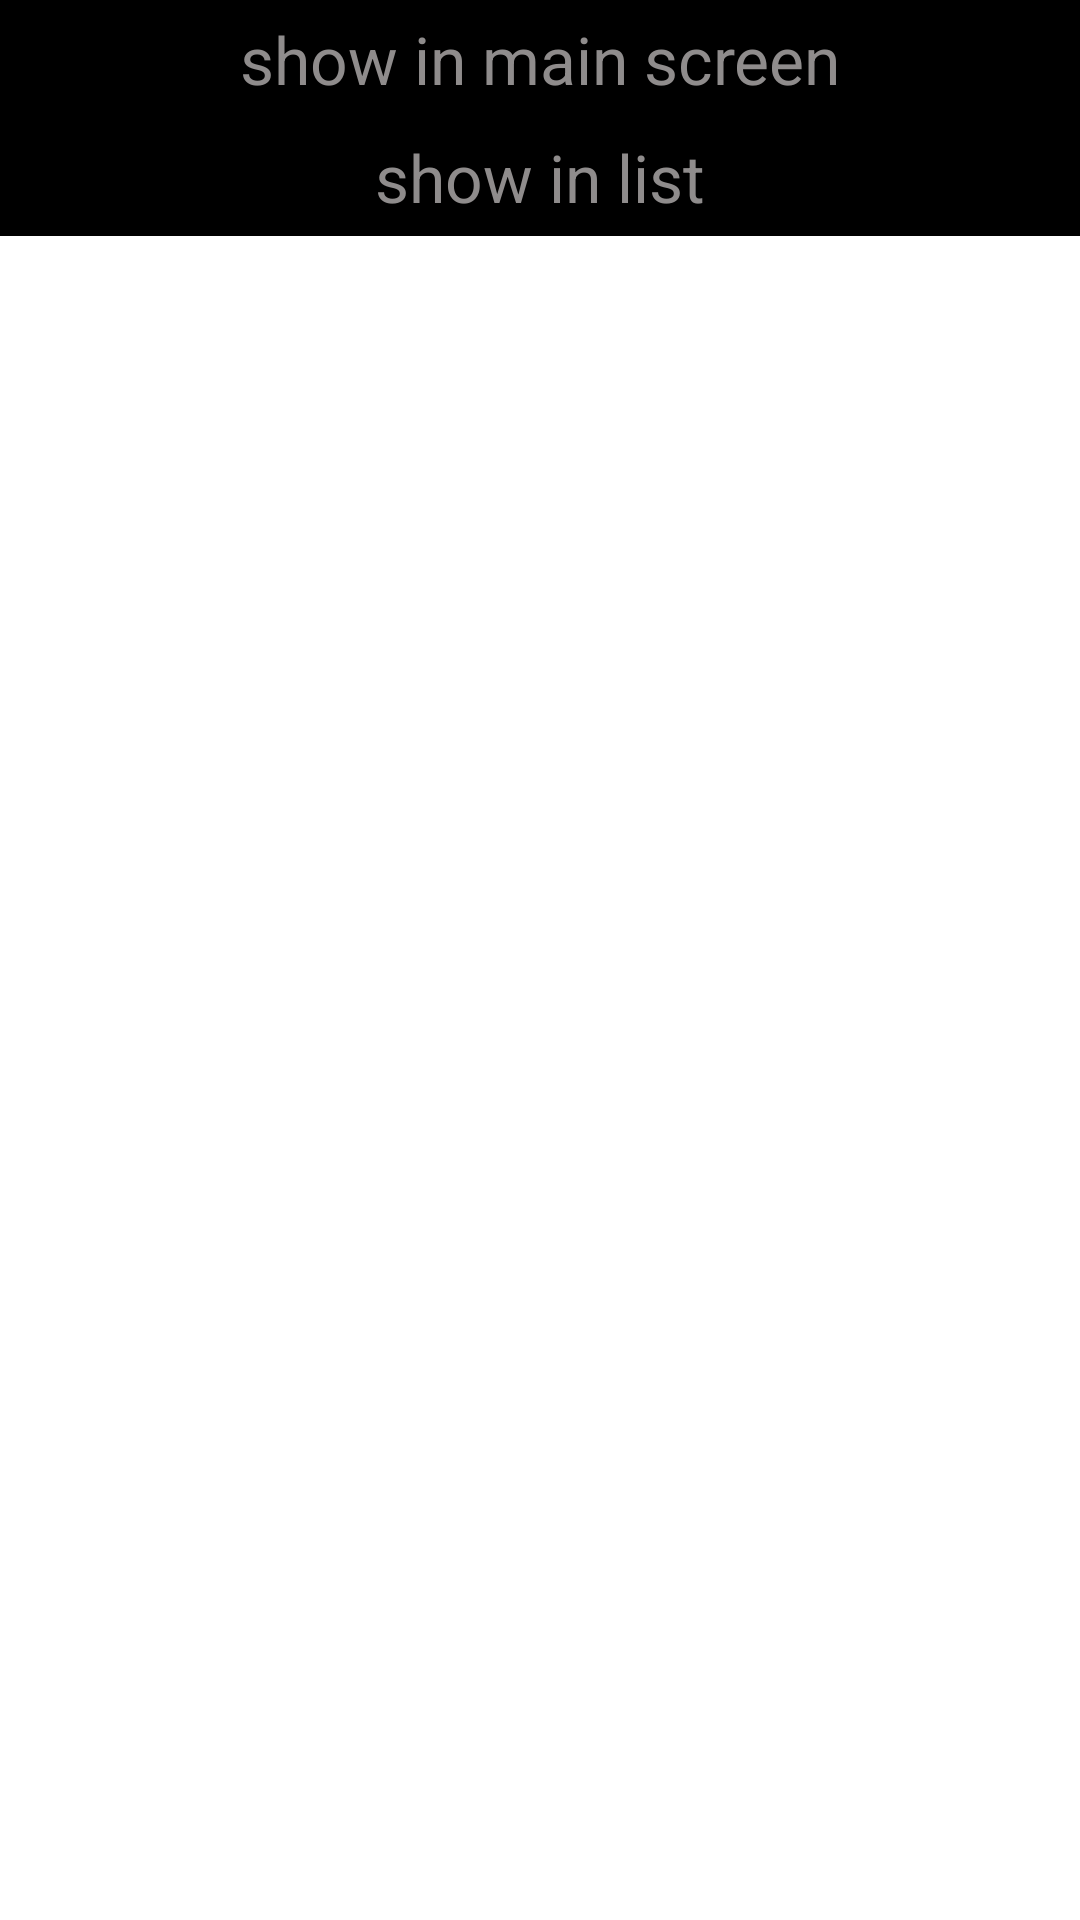

This screen was rendered from an Android layout file. Write that file and the resources it references.
<!-- AndroidManifest.xml: application theme Wallpaper -->
<!-- res/layout/dialog_choose_hidden_mode.xml -->
<?xml version="1.0" encoding="utf-8"?>
<LinearLayout android:id="@+id/hidden_linear_layout"
    android:layout_width="wrap_content"
    android:layout_height="wrap_content"
    android:orientation="vertical"
    xmlns:android="http://schemas.android.com/apk/res/android">

    <TextView
        android:id="@+id/in_main"
        style="@style/AppTheme"
        android:layout_width="match_parent"
        android:layout_height="wrap_content"
        android:gravity="center"
        android:padding="5dp"
        android:tag="AppTheme"
        android:text="show in main screen"
        android:textSize="22sp" />

    <TextView
        android:id="@+id/in_list"
        style="@style/AppTheme"
        android:layout_width="match_parent"
        android:layout_height="wrap_content"
        android:gravity="center"
        android:padding="5dp"
        android:tag="@style/Wallpaper"
        android:text="show in list"
        android:textSize="22sp" />


</LinearLayout>
<!-- resources referenced by this layout -->
<resources>
  <style name="AppTheme" parent="AppBaseTheme">
          <item name="android:textColor">#FF8F8C8C</item>
          
          <item name="android:background">@android:color/black</item>
          <item name="android:statusBarColor" tools:targetApi="lollipop">@android:color/black</item>
          <item name="android:navigationBarColor" tools:targetApi="21">@android:color/black</item>
  
      </style>
  <style name="Wallpaper" parent="android:Theme.Wallpaper.NoTitleBar">
          <item name="android:windowShowWallpaper">true</item>
          <item name="android:windowBackground">@android:color/transparent</item>
          <item name="android:popupAnimationStyle">@style/WindowAnimationTransition</item>
          <item name="android:windowAnimationStyle">@style/WindowAnimationTransition</item>
          <item name="android:listPreferredItemHeightSmall">40dp</item>
          <item name="android:listPreferredItemPaddingLeft">5dp</item>
          <item name="android:listPreferredItemPaddingRight">5dp</item>
          <item name="android:textColor">#FFFFFFFF</item>
          
          <item name="android:popupBackground">#FF000000</item>
          <item name="android:popupMenuStyle">@style/PopupMenu</item>
          <item name="android:backgroundDimEnabled">false</item>
  
          <item name="android:statusBarColor" tools:targetApi="lollipop">@android:color/transparent
          </item>
          <item name="android:navigationBarColor" tools:targetApi="21">@android:color/transparent
          </item>
  
      </style>
  <style name="AppBaseTheme" parent="android:Theme.Holo.Light.NoActionBar">
          <item name="android:popupAnimationStyle">@style/WindowAnimationTransition</item>
          <item name="android:windowAnimationStyle">@style/WindowAnimationTransition</item>
          <item name="android:listPreferredItemHeightSmall">40dp</item>
          <item name="android:listPreferredItemPaddingLeft">25dp</item>
          <item name="android:listPreferredItemPaddingRight">5dp</item>
          <item name="android:backgroundDimEnabled">false</item>
  
          <item name="android:windowDrawsSystemBarBackgrounds" tools:targetApi="lollipop">true</item>
          
          
          
  
      </style>
  <style name="WindowAnimationTransition">
          <item name="android:windowEnterAnimation">@android:anim/fade_in</item>
          <item name="android:windowExitAnimation">@android:anim/fade_out</item>
      </style>
  <style name="PopupMenu" parent="@android:style/Widget.PopupMenu">
          <item name="android:popupBackground">@android:color/black</item>
      </style>
</resources>
